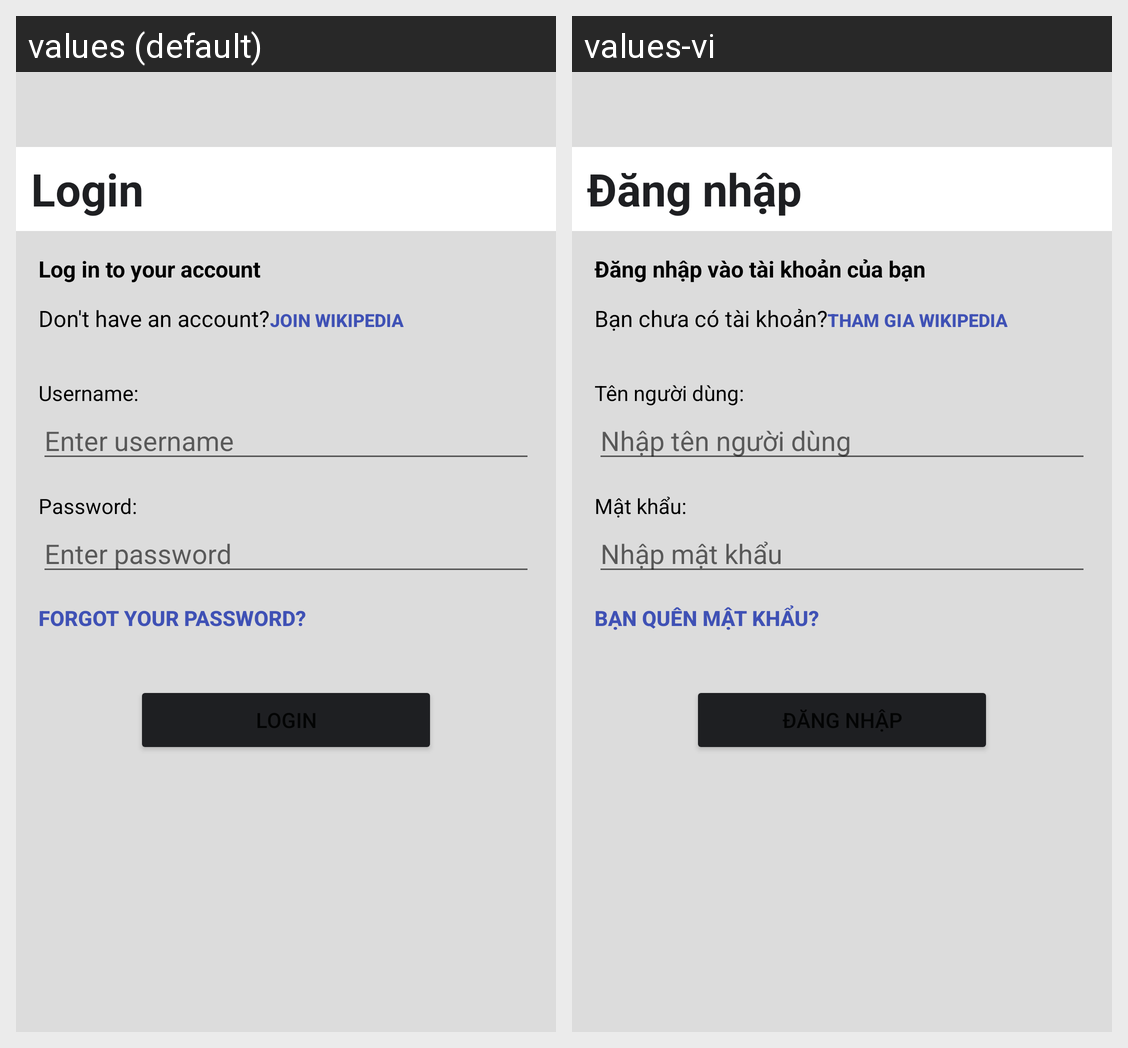

The same Android screen rendered under two of its app's locales, left to right. List the strings drawn on it with the default value and each locale's translation.
Android screen res/layout/fragment_login.xml rendered under 2 locales, left to right: values (default), values-vi. Device: Nexus 5 (rendered at 1080×1920; each locale shown at half size, 540×960, under a caption strip naming it); theme Theme.Wikipedia.
Strings drawn on this screen, with the default value and each locale's value (text and hints the layout hard-codes, and strings that could not be matched under every locale, appear in the picture but are not listed):

login
  values: Login
  values-vi: Đăng nhập

log_in_to_your_account
  values: Log in to your account
  values-vi: Đăng nhập vào tài khoản của bạn

don_t_have_an_account
  values: Don't have an account?
  values-vi: Bạn chưa có tài khoản?

join_wikipedia
  values: Join Wikipedia
  values-vi: Tham gia Wikipedia

username
  values: Username:
  values-vi: Tên người dùng:

enter_username
  values: Enter username
  values-vi: Nhập tên người dùng

password
  values: Password:
  values-vi: Mật khẩu:

enter_password
  values: Enter password
  values-vi: Nhập mật khẩu

forgot_your_password
  values: Forgot your password?
  values-vi: Bạn quên mật khẩu?
